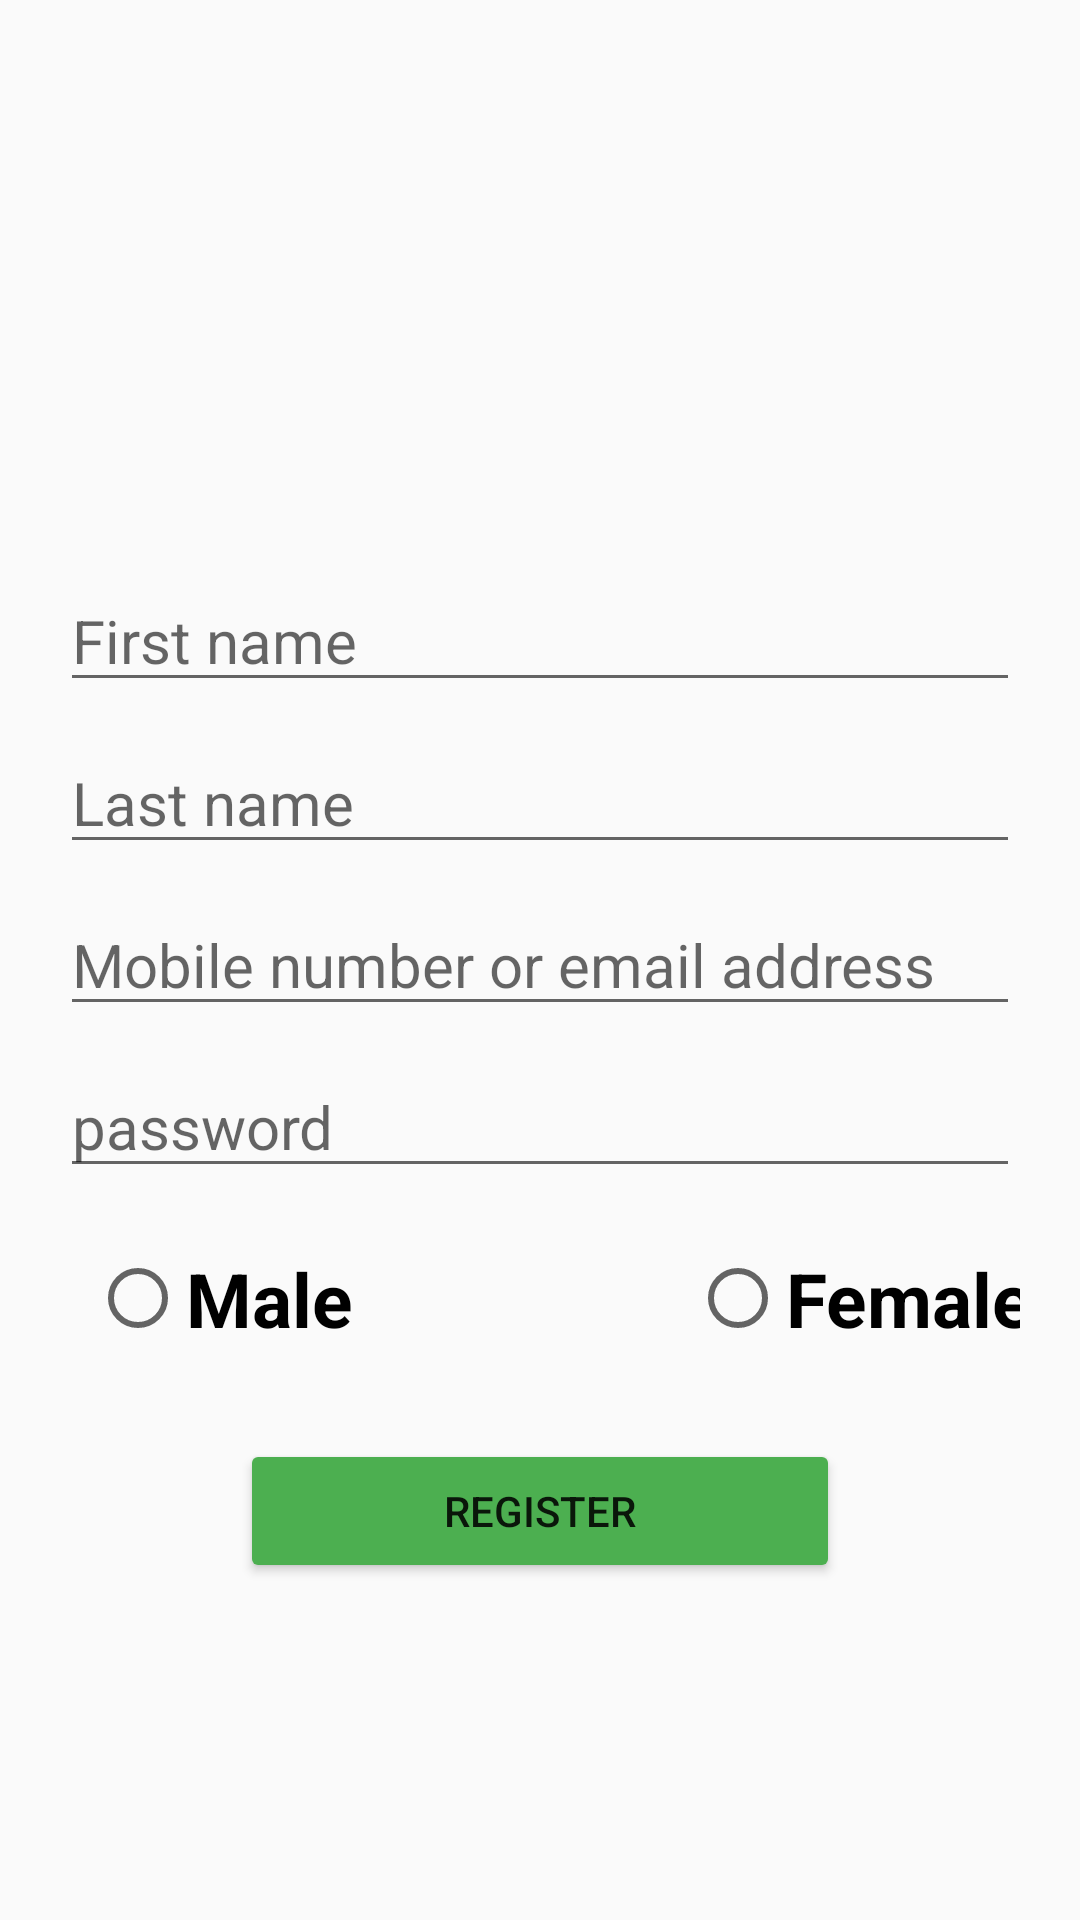

Layout XML and referenced resources for this Android screen:
<!-- AndroidManifest.xml: application theme Theme.AlDokan -->
<!-- res/layout/activity_registration.xml -->
<?xml version="1.0" encoding="utf-8"?>
<LinearLayout
    xmlns:app="http://schemas.android.com/apk/res-auto"
    xmlns:android="http://schemas.android.com/apk/res/android"
    xmlns:tools="http://schemas.android.com/tools"
    android:layout_width="match_parent"
    android:layout_height="match_parent"
    tools:context=".RegistrationActivity"
    tools:ignore="ExtraText"
    android:padding="20dp"
    android:orientation="vertical">


    <ImageView
        android:layout_width="150dp"
        android:layout_height="150dp"
        android:src="@drawable/shop"
        android:layout_gravity="center" />

    <EditText
        android:id="@+id/te_firstname"
        android:layout_width="match_parent"
        android:layout_height="wrap_content"
        android:hint="@string/first_name"
        android:textSize="20sp"
        android:layout_marginTop="20dp"
        android:inputType="textPersonName" />

    <EditText
        android:id="@+id/te_lastname"
        android:layout_width="match_parent"
        android:layout_height="wrap_content"
        android:hint="@string/last_name"
        android:layout_marginTop="10dp"
        android:textSize="20sp"
        android:inputType="textPersonName"
        />

    <EditText
        android:id="@+id/et_regemail"
        android:layout_width="match_parent"
        android:layout_height="wrap_content"
        android:hint="@string/mobile_number_or_email_address"
        android:textSize="20sp"
        android:inputType="textEmailAddress"
        android:layout_marginTop="10dp" />

    <EditText
        android:id="@+id/et_date"
        android:layout_width="match_parent"
        android:layout_height="wrap_content"
        android:layout_marginTop="10dp"
        android:hint="password"
        android:inputType="textPassword"
        android:textSize="20sp" />

    <RadioGroup
        android:id="@+id/rg_gender"
        android:layout_width="match_parent"
        android:layout_height="wrap_content"
        android:layout_marginTop="10dp"
        android:orientation="horizontal"
        >
        <RadioButton
            android:id="@+id/rd_male"
            android:layout_width="150dp"
            android:layout_height="wrap_content"
            android:text="@string/male"
            android:textSize="25sp"
            android:textStyle="bold"
            android:layout_marginLeft="10dp"
            android:layout_marginTop="10dp"
            android:layout_marginBottom="10dp"
            />

        <RadioButton
            android:id="@+id/rd_female"
            android:layout_width="150dp"
            android:layout_height="wrap_content"
            android:text="@string/female"
            android:textSize="25sp"
            android:layout_marginLeft="50dp"
            android:layout_marginRight="10dp"
            android:layout_marginTop="10dp"
            android:layout_marginBottom="10dp"
            android:textStyle="bold" />
    </RadioGroup>

    <Button
        android:id="@+id/btn_register"
        android:layout_width="200dp"
        android:layout_height="wrap_content"
        android:text="@string/register"
        android:gravity="center"
        android:layout_gravity="center"
        android:layout_marginTop="20dp"
        android:backgroundTint="#4CAF50"/>

</LinearLayout>
<!-- resources referenced by this layout -->
<resources>
  <string name="female">Female</string>
  <string name="first_name">First name</string>
  <string name="last_name">Last name</string>
  <string name="male">Male</string>
  <string name="mobile_number_or_email_address">Mobile number or email address</string>
  <string name="register">Register</string>
  <style name="Theme.AlDokan" parent="Theme.AppCompat.Light.DarkActionBar">
          
          <item name="colorPrimary">@color/purple_500</item>
          <item name="colorPrimaryVariant">@color/purple_700</item>
          <item name="colorOnPrimary">@color/white</item>
          
          <item name="colorSecondary">@color/teal_200</item>
          <item name="colorSecondaryVariant">@color/teal_700</item>
          <item name="colorOnSecondary">@color/black</item>
          
          <item name="android:statusBarColor" tools:targetApi="l">?attr/colorPrimaryVariant</item>
          
      </style>
  <color name="purple_500">#FF6200EE</color>
  <color name="purple_700">#FF3700B3</color>
  <color name="white">#FFFFFFFF</color>
  <color name="teal_200">#FF03DAC5</color>
  <color name="teal_700">#FF018786</color>
  <color name="black">#FF000000</color>
</resources>
